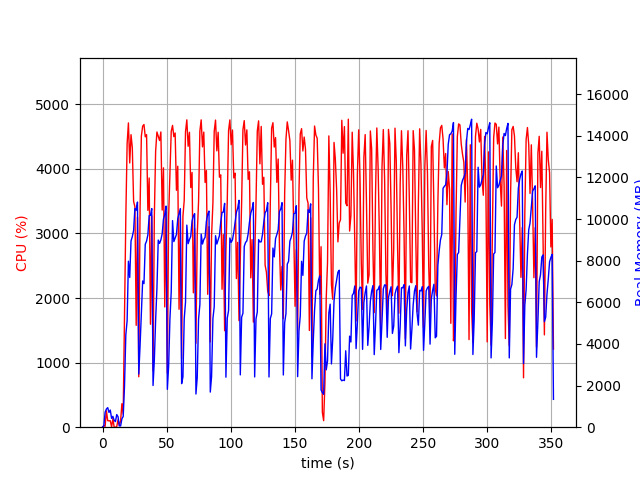

Values plotted in this chart, from the file beside it:
elapsed_time, nproc, cpu, mem_real, mem_virtual
3.647804260253906e-05, 1, 0.0, 8.68, 1807
1.006, 2, 25.8, 60.53, 171.6
2.014, 4, 13.9, 719.9, 2477
3.021, 4, 254.0, 872.6, 2744
4.029, 7, 101.1, 940.2, 5032
5.038, 3, 98.3, 709.5, 2166
6.046, 3, 100.1, 823, 2278
7.054, 4, 3.0, 425.1, 2023
8.062, 4, 132.9, 520.8, 2153
9.07, 3, 2.0, 329.3, 1703
10.08, 3, 0.0, 267.8, 1632
11.09, 5, 9.9, 607, 2501
12.09, 4, 113.2, 506.4, 2168
13.1, 1, 28.8, 60.55, 664.2
14.11, 1, 100.3, 60.55, 664.2
15.12, 1, 364.1, 404, 4233
16.12, 1, 203.4, 516.3, 6029
17.13, 1, 1701, 1942, 9335
18.17, 1, 3245, 4436, 11227
19.19, 1, 4390, 5122, 11227
20.2, 1, 4711, 7975, 20044
21.22, 1, 4091, 7194, 20188
22.23, 1, 4529, 8949, 20188
23.24, 1, 4329, 9155, 20188
24.25, 1, 3495, 9451, 20244
25.26, 1, 3413, 10510, 20308
26.27, 1, 1577, 10423, 20308
27.28, 1, 3255, 10816, 20308
28.28, 1, 780.7, 2552, 20388
29.29, 1, 3376, 3916, 20388
30.3, 1, 4507, 5419, 20388
31.32, 1, 4661, 7025, 20641
32.35, 1, 4686, 6898, 20980
33.36, 1, 4495, 8788, 20980
34.38, 1, 4530, 8943, 20980
35.39, 1, 3357, 9236, 20980
36.41, 1, 3858, 10166, 20980
37.41, 1, 1594, 10178, 20980
38.42, 1, 3271, 10504, 20980
39.43, 1, 874.3, 2003, 20980
40.44, 1, 3262, 3226, 20980
41.45, 1, 4271, 5149, 20980
42.46, 1, 4570, 6664, 21054
43.49, 1, 4502, 8989, 21270
44.52, 1, 4438, 8830, 21270
45.54, 1, 4570, 8999, 21270
46.56, 1, 3361, 9291, 21270
47.57, 1, 4015, 9997, 21270
48.58, 1, 1862, 10223, 21270
49.58, 1, 3345, 10622, 21270
50.59, 1, 833.7, 1818, 21270
51.6, 1, 3264, 2934, 21270
52.61, 1, 3920, 5203, 21270
53.63, 1, 4580, 6509, 21318
54.65, 1, 4672, 9925, 21486
55.67, 1, 4498, 8917, 21486
56.69, 1, 4555, 9083, 21486
57.71, 1, 3667, 9258, 21486
58.72, 1, 4040, 10008, 21486
59.74, 1, 1826, 10261, 21486
... 288 more rows
